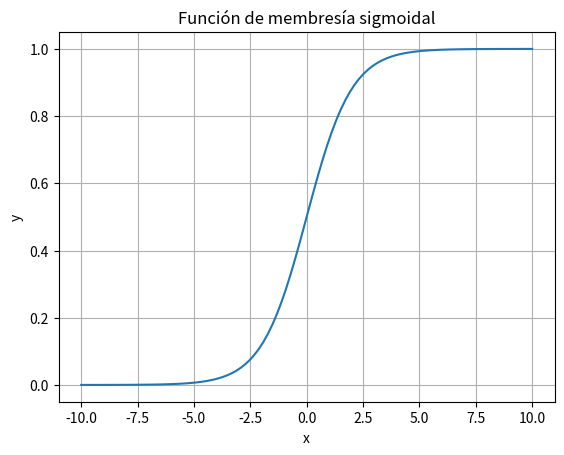

This chart was generated by the following Python code:
import numpy as np

def sigmoid(x, c, a):
    y = 1 / (1 + np.exp(-a*(x-c)))
    return y

# Ejemplo de uso
x = np.linspace(-10, 10, num=100)
y = sigmoid(x, 0, 1)

# Graficar función de membresía sigmoidal
import matplotlib.pyplot as plt

plt.plot(x, y)
plt.xlabel('x')
plt.ylabel('y')
plt.title('Función de membresía sigmoidal')
plt.grid(True)
plt.show()